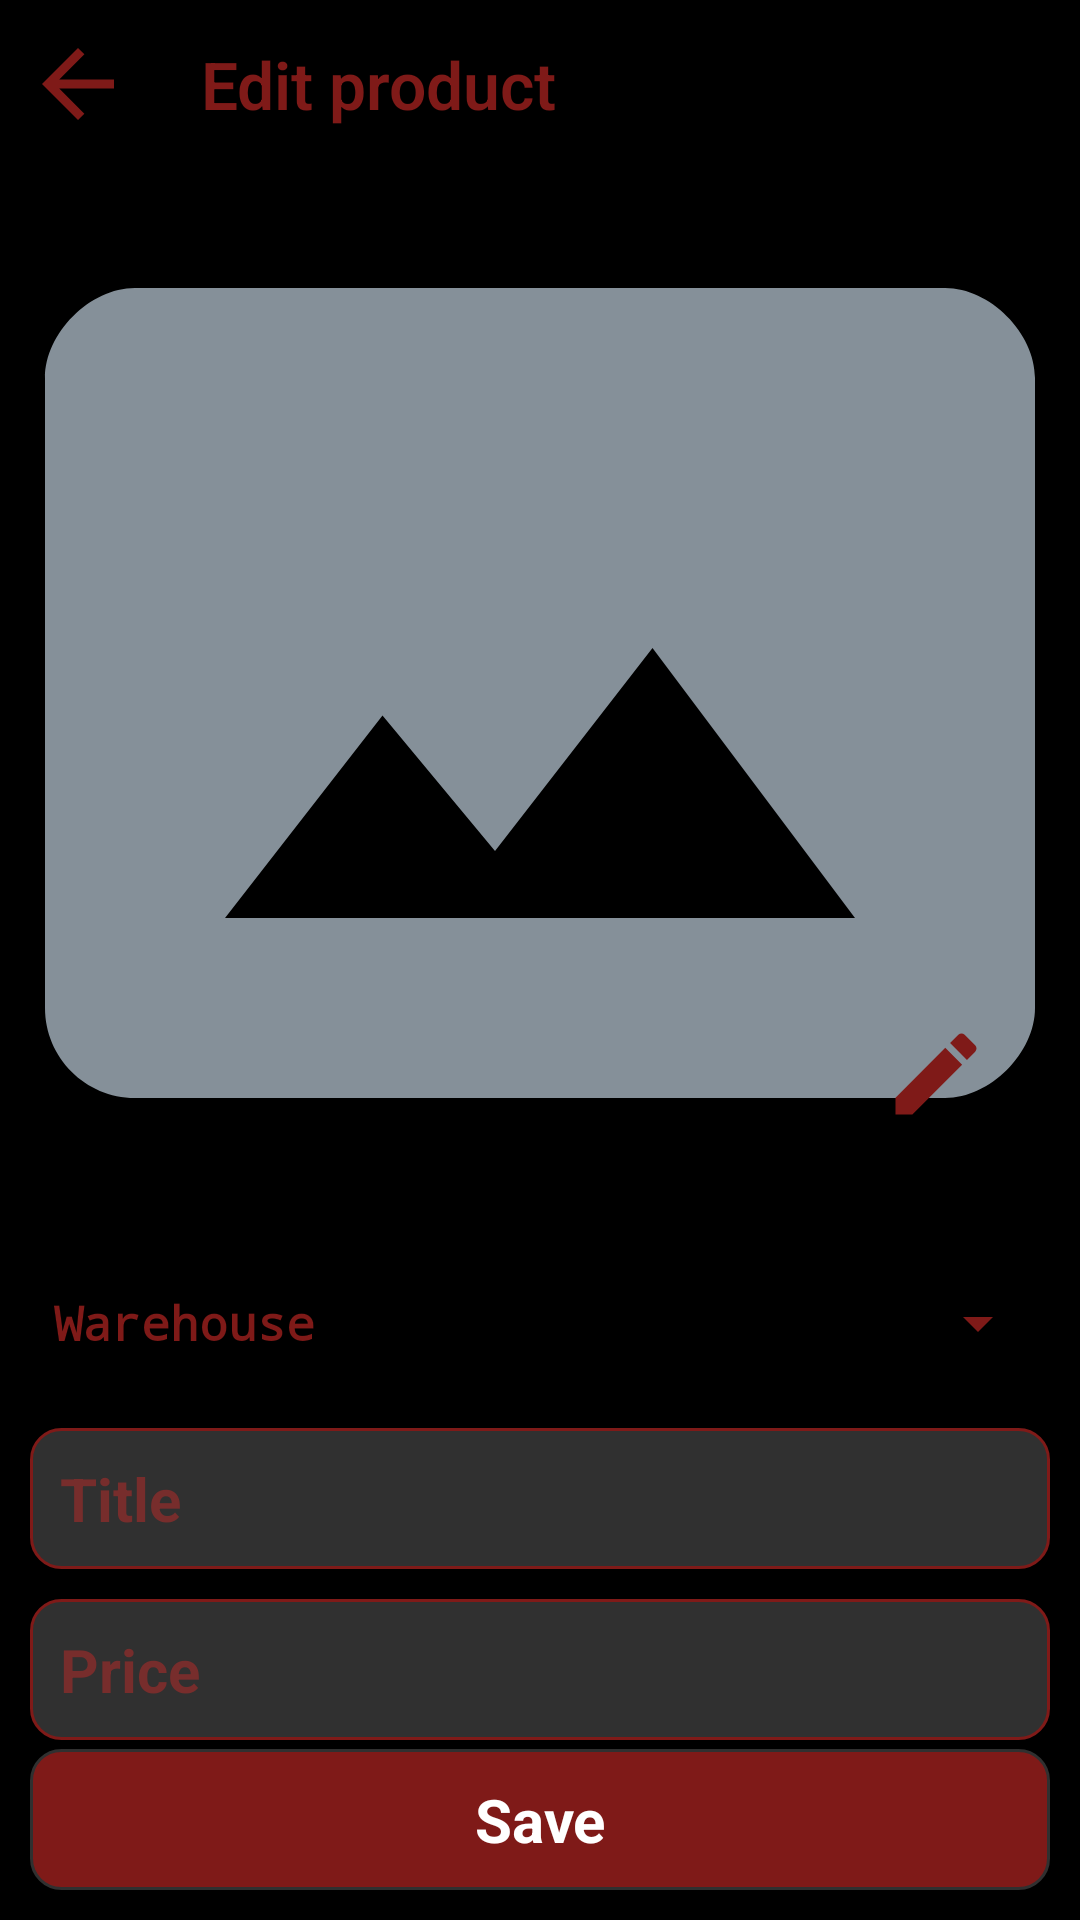

The Android layout XML behind this screen, and the referenced resources:
<!-- AndroidManifest.xml: application theme AppTheme -->
<!-- res/layout/fragment_add_product.xml -->
<?xml version="1.0" encoding="utf-8"?>
<androidx.constraintlayout.widget.ConstraintLayout xmlns:android="http://schemas.android.com/apk/res/android"
    xmlns:app="http://schemas.android.com/apk/res-auto"
    xmlns:tools="http://schemas.android.com/tools"
    android:layout_width="match_parent"
    android:layout_height="match_parent"
    android:background="@color/colorAccent"
    tools:context=".ui.EditProductFragment" >


    <include layout="@layout/add_product_toolbar"
        android:id="@+id/add_product_toolbar"/>

    <ImageView
        android:id="@+id/product_image"
        android:layout_width="0dp"
        android:layout_height="350dp"
        style="@style/ProductImage"
        tools:ignore="ContentDescription"
        android:src="@drawable/ic_empty_image"
        app:layout_constraintEnd_toEndOf="parent"
        app:layout_constraintStart_toStartOf="parent"
        app:layout_constraintTop_toBottomOf="@id/add_product_toolbar" />

    <Spinner
        android:id="@+id/add_product_warehouse_spinner"
        android:layout_width="0dp"
        android:layout_height="50dp"
        tools:listitem="@layout/support_simple_spinner_dropdown_item"
        android:entries="@array/warehouses"
        android:theme="@style/ItemTextAppearance"
        android:backgroundTint="@color/colorTextSecondary"
        android:layout_margin="10dp"
        app:layout_constraintEnd_toEndOf="parent"
        app:layout_constraintStart_toStartOf="parent"
        app:layout_constraintTop_toBottomOf="@+id/product_image" />

    <EditText
        android:id="@+id/product_title"
        android:layout_width="0dp"
        android:layout_height="wrap_content"
        android:inputType="text"
        android:hint="@string/title"
        android:background="@drawable/rounded_corner"
        style="@style/CustomTextViewStyle"
        app:layout_constraintEnd_toEndOf="parent"
        app:layout_constraintStart_toStartOf="parent"
        app:layout_constraintTop_toBottomOf="@+id/add_product_warehouse_spinner" />

    <EditText
        android:id="@+id/product_price"
        android:layout_width="0dp"
        android:layout_height="wrap_content"
        android:hint="@string/price"
        android:background="@drawable/rounded_corner"
        style="@style/CustomTextViewStyle"
        android:inputType="numberDecimal"
        app:layout_constraintEnd_toEndOf="parent"
        app:layout_constraintStart_toStartOf="parent"
        app:layout_constraintTop_toBottomOf="@+id/product_title" />

    <ImageView
        android:id="@+id/edit_image"
        android:layout_width="wrap_content"
        android:layout_height="wrap_content"
        android:layout_marginEnd="30dp"
        android:layout_marginBottom="30dp"
        android:src="@drawable/ic_edit"
        tools:ignore="ContentDescription"
        app:layout_constraintBottom_toBottomOf="@+id/product_image"
        app:layout_constraintEnd_toEndOf="@+id/product_image" />

    <TextView
        android:id="@+id/save_product"
        android:layout_width="0dp"
        android:layout_height="wrap_content"
        android:layout_marginBottom="32dp"
        android:text="@string/save"
        style="@style/CustomSaveStyle"
        android:background="@drawable/rounded_save_btn"
        app:layout_constraintBottom_toBottomOf="parent"
        app:layout_constraintEnd_toEndOf="parent"
        app:layout_constraintStart_toStartOf="parent" />


</androidx.constraintlayout.widget.ConstraintLayout>
<!-- res/layout/add_product_toolbar.xml (included above) -->
<?xml version="1.0" encoding="utf-8"?>
<androidx.constraintlayout.widget.ConstraintLayout xmlns:android="http://schemas.android.com/apk/res/android"
    android:layout_width="match_parent"
    android:layout_height="?attr/actionBarSize"
    xmlns:app="http://schemas.android.com/apk/res-auto"
    xmlns:tools="http://schemas.android.com/tools"
    android:background="@color/colorAccent">

    <FrameLayout
        android:layout_width="0dp"
        android:layout_height="?attr/actionBarSize"
        android:id="@+id/add_product_tool_bar"
        app:layout_constraintEnd_toEndOf="parent"
        app:layout_constraintStart_toStartOf="parent"
        app:layout_constraintTop_toTopOf="parent"/>

    <TextView
        android:id="@+id/textView4"
        style="@style/CustomTitleTextAppearance"
        android:layout_width="wrap_content"
        android:layout_height="wrap_content"
        android:layout_marginStart="60dp"
        android:text="@string/edit_product"
        app:layout_constraintBottom_toBottomOf="@+id/add_product_tool_bar"
        app:layout_constraintStart_toStartOf="@+id/add_product_tool_bar"
        app:layout_constraintTop_toTopOf="@+id/add_product_tool_bar" />

    <ProgressBar
        android:id="@+id/add_product_progress"
        style="@style/Widget.AppCompat.ProgressBar.Horizontal"
        android:layout_width="0dp"
        android:layout_height="wrap_content"
        android:indeterminateOnly="true"
        android:indeterminateTint="@color/colorSecondary"
        android:paddingTop="-14dp"
        android:visibility="gone"
        app:layout_constraintEnd_toEndOf="@id/add_product_tool_bar"
        app:layout_constraintStart_toStartOf="@id/add_product_tool_bar"
        app:layout_constraintBottom_toBottomOf="@id/add_product_tool_bar"/>

    <ImageView
        android:id="@+id/add_product_backpress"
        android:layout_width="wrap_content"
        android:layout_height="wrap_content"
        android:layout_marginStart="8dp"
        android:src="@drawable/ic_arrow_back"
        tools:ignore="ContentDescription"
        app:layout_constraintBottom_toBottomOf="@+id/add_product_tool_bar"
        app:layout_constraintStart_toStartOf="parent"
        app:layout_constraintTop_toTopOf="parent" />

</androidx.constraintlayout.widget.ConstraintLayout>
<!-- resources referenced by this layout -->
<resources>
  <string-array name="warehouses">
          <item>Warehouse</item>
          <item>Gucci</item>
          <item>Polo</item>
          <item>H&amp;M</item>
      </string-array>
  <color name="colorAccent">#000000</color>
  <color name="colorSecondary">#7f1a18</color>
  <color name="colorTextSecondary">#7f1a18</color>
  <!-- drawable ic_arrow_back (drawable) -->
  <vector android:height="36dp" android:tint="#7F1A18"
      android:viewportHeight="24" android:viewportWidth="24"
      android:width="36dp" xmlns:android="http://schemas.android.com/apk/res/android">
      <path android:fillColor="@android:color/white" android:pathData="M20,11H7.83l5.59,-5.59L12,4l-8,8 8,8 1.41,-1.41L7.83,13H20v-2z"/>
  </vector>
  <!-- drawable ic_empty_image (drawable) -->
  <vector android:height="100dp" android:tint="#859099"
      android:viewportHeight="24" android:viewportWidth="24"
      android:width="100dp" xmlns:android="http://schemas.android.com/apk/res/android">
      <path android:fillColor="@android:color/white" android:pathData="M21,3H3C2,3 1,4 1,5v14c0,1.1 0.9,2 2,2h18c1,0 2,-1 2,-2V5c0,-1 -1,-2 -2,-2zM5,17l3.5,-4.5 2.5,3.01L14.5,11l4.5,6H5z"/>
  </vector>
  <!-- drawable rounded_corner (drawable) -->
  <?xml version="1.0" encoding="utf-8"?>
  <shape xmlns:android="http://schemas.android.com/apk/res/android" >
      <stroke
          android:width="1dp"
          android:color="@color/colorTextSecondary" />
  
      <solid android:color="@color/colorText" />
  
      <padding
          android:left="1dp"
          android:right="1dp"
          android:bottom="1dp"
          android:top="1dp" />
  
      <corners android:radius="10dp" />
  </shape>
  <!-- drawable rounded_save_btn (drawable) -->
  <?xml version="1.0" encoding="utf-8"?>
  <shape xmlns:android="http://schemas.android.com/apk/res/android" >
      <stroke
          android:width="1dp"
          android:color="@color/colorText" />
  
      <solid android:color="@color/colorTextSecondary" />
  
      <padding
          android:left="1dp"
          android:right="1dp"
          android:bottom="1dp"
          android:top="1dp" />
  
      <corners android:radius="10dp" />
  </shape>
  <string name="edit_product">Edit product</string>
  <string name="price">Price</string>
  <string name="save">Save</string>
  <string name="title">Title</string>
  <style name="CustomSaveStyle" parent="Theme.AppCompat.Light.NoActionBar">
          <item name="android:textSize">20sp</item>
          <item name="android:padding">10dp</item>
          <item name="android:textAlignment">center</item>
          <item name="android:layout_margin">10dp</item>
          <item name="android:textStyle">bold</item>
          <item name="android:textColor">@color/colorTextPrimary</item>
      </style>
  <style name="CustomTitleTextAppearance" parent="TextAppearance.Widget.AppCompat.Toolbar.Title">
          <item name="android:fontFamily">sans-serif-light</item>
          <item name="android:textSize">22sp</item>
          <item name="android:padding">7dp</item>
          <item name="android:textColor">@color/colorTextSecondary</item>
          <item name="android:textStyle">bold</item>
      </style>
  <style name="ItemTextAppearance">
          <item name="android:textColor">@color/colorTextSecondary</item>
          <item name="android:textStyle">bold</item>
          <item name="android:typeface">monospace</item>
      </style>
  <style name="ProductImage">
          <item name="android:layout_width">0dp</item>
          <item name="android:scaleType">centerCrop</item>
          <item name="android:background">@color/colorPrimary</item>
      </style>
  <style name="AppTheme" parent="Theme.AppCompat.Light.NoActionBar">
          
          <item name="colorPrimary">@color/colorPrimary</item>
          <item name="colorPrimaryDark">@color/colorSecondary</item>
          <item name="colorAccent">@color/colorAccent</item>
      </style>
  <color name="colorText">#303030</color>
  <color name="colorTextPrimary">#FFFFFF</color>
  <color name="colorTextHint">#772D2C</color>
  <color name="colorPrimary">#000000</color>
</resources>
